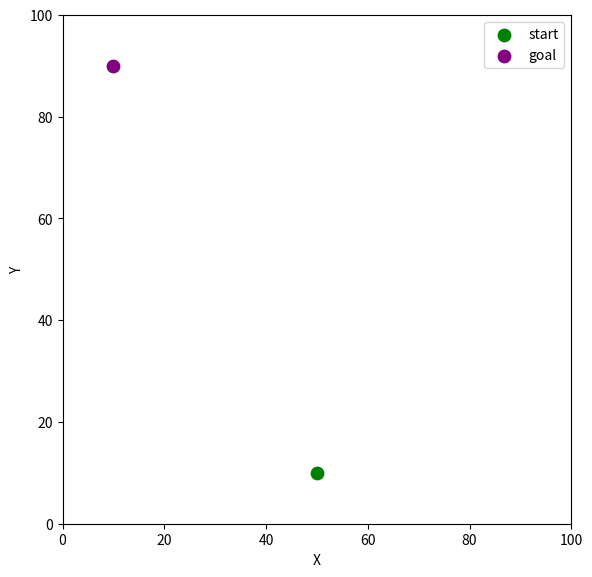

Python code for this plot:
"""visualize_path.py

Reads obstacles.csv, path_point.csv and path_box.csv (if present) and plots them
using matplotlib. Saves a PNG `planner_result.png` and shows the figure.
"""
import csv
import os
import math
import matplotlib.pyplot as plt
from matplotlib.patches import Rectangle, Polygon


def read_obstacles(file_name='obstacles.csv'):
    obs = []
    if not os.path.exists(file_name):
        return obs
    with open(file_name, newline='') as f:
        rdr = csv.reader(f)
        for row in rdr:
            if not row:
                continue
            x, y, w, h = map(float, row[:4])
            obs.append((x, y, w, h))
    return obs


def read_point(file_name='path_point.csv'):
    pts = []
    if not os.path.exists(file_name):
        return pts
    with open(file_name, newline='') as f:
        rdr = csv.reader(f)
        for row in rdr:
            if not row:
                continue
            x, y = map(float, row[:2])
            pts.append((x, y))
    return pts


def read_box(file_name='path_box.csv'):
    pts = []
    if not os.path.exists(file_name):
        return pts
    with open(file_name, newline='') as f:
        rdr = csv.reader(f)
        for row in rdr:
            if not row:
                continue
            x, y, yaw = map(float, row[:3])
            pts.append((x, y, yaw))
    return pts


def draw(obstacles, point_path=None, box_path=None, side_len=5.0, save_as='planner_result.png'):
    fig, ax = plt.subplots(figsize=(6,6))

    # draw obstacles
    for (x,y,w,h) in obstacles:
        rect = Rectangle((x,y), w, h, facecolor='gray', edgecolor='black', alpha=0.8)
        ax.add_patch(rect)

    # point path
    if point_path and len(point_path) > 0:
        xs = [p[0] for p in point_path]
        ys = [p[1] for p in point_path]
        ax.plot(xs, ys, '-o', color='blue', label='point path')
        # draw directional arrows between consecutive points
        if len(point_path) >= 2:
            ux = []
            uy = []
            bx = []
            by = []
            for i in range(len(point_path)-1):
                x0,y0 = point_path[i]
                x1,y1 = point_path[i+1]
                dx = x1 - x0
                dy = y1 - y0
                mag = math.hypot(dx, dy)
                if mag == 0:
                    continue
                # place arrow at 40% along the segment and make arrow length 40% of segment
                bx.append(x0 + 0.4 * dx)
                by.append(y0 + 0.4 * dy)
                ux.append(0.4 * dx)
                uy.append(0.4 * dy)
            if bx:
                # scale=1 and scale_units='xy' means U,V are in data units
                ax.quiver(bx, by, ux, uy, angles='xy', scale_units='xy', scale=1.0,
                          color='blue', width=0.01, headwidth=3, zorder=5)

    # box path
    if box_path and len(box_path) > 0:
        xs = [p[0] for p in box_path]
        ys = [p[1] for p in box_path]
        ax.plot(xs, ys, '-o', color='red', label='box path')
        half = side_len / 2.0
        for (x,y,yaw) in box_path:
            corners = [(-half,-half),(half,-half),(half,half),(-half,half)]
            R = [[math.cos(yaw), -math.sin(yaw)],[math.sin(yaw), math.cos(yaw)]]
            pts = [ (x + R[0][0]*cx + R[0][1]*cy, y + R[1][0]*cx + R[1][1]*cy) for (cx,cy) in corners ]
            poly = Polygon(pts, closed=True, fill=False, edgecolor='red', linewidth=1)
            ax.add_patch(poly)
        # draw orientation arrows based on yaw (small arrows centered at each box)
        ox = []
        oy = []
        ou = []
        ov = []
        # choose arrow length as a fraction of the box side length so it's visible
        orient_len = 0.6 * side_len
        for (x,y,yaw) in box_path:
            ox.append(x)
            oy.append(y)
            ou.append(orient_len * math.cos(yaw))
            ov.append(orient_len * math.sin(yaw))
        if ox:
            ax.quiver(ox, oy, ou, ov, angles='xy', scale_units='xy', scale=1.0,
                      color='red', width=0.01, headwidth=3, zorder=6)

    # draw start/goal (assumes default start/goal used in Project3Exercise2)
    # ax.scatter([10],[10], c='green', s=80, label='start')
    # ax.scatter([90],[90], c='purple', s=80, label='goal')

    # ax.scatter([90],[10], c='green', s=80, label='start')
    # ax.scatter([10],[80], c='purple', s=80, label='goal')

    ax.scatter([50],[10], c='green', s=80, label='start')
    ax.scatter([10],[90], c='purple', s=80, label='goal')

    ax.set_xlim(0,100)
    ax.set_ylim(0,100)
    ax.set_aspect('equal', 'box')
    ax.set_xlabel('X')
    ax.set_ylabel('Y')
    ax.legend()
    plt.tight_layout()
    plt.savefig(save_as, dpi=200)
    plt.show()


if __name__ == '__main__':
    obs = read_obstacles()
    pp = read_point()
    pb = read_box()
    print(f'Loaded obstacles={len(obs)}, point_path={len(pp)}, box_path={len(pb)}')
    draw(obs, pp if pp else None, pb if pb else None)
